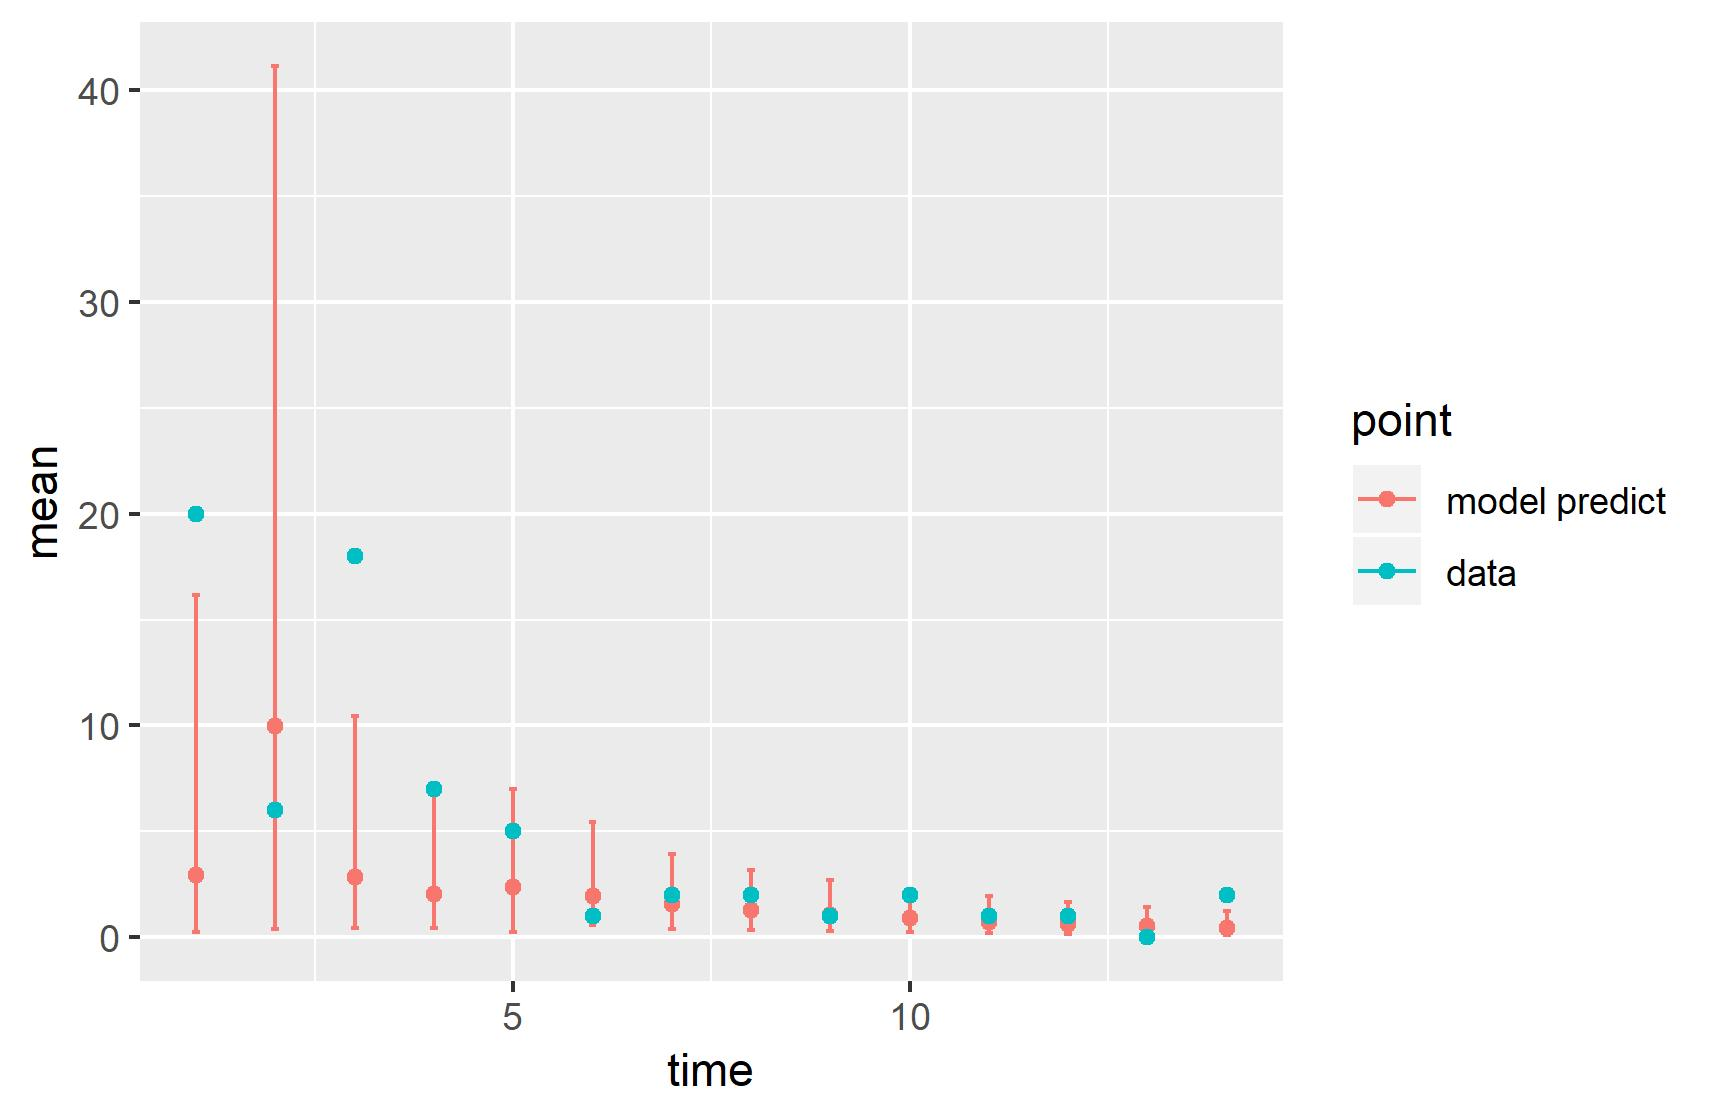

The data file committed next to this chart (first rows):
, point, mean, low, high, time
1, model predict, 2.913, 0.244, 16.14, 1
2, model predict, 9.979, 0.4046, 41.16, 2
3, model predict, 2.853, 0.4136, 10.47, 3
4, model predict, 2.038, 0.4321, 6.934, 4
5, model predict, 2.345, 0.2554, 6.991, 5
6, model predict, 1.945, 0.5532, 5.459, 6
7, model predict, 1.543, 0.404, 3.915, 7
8, model predict, 1.285, 0.3508, 3.191, 8
9, model predict, 1.062, 0.2985, 2.7, 9
10, model predict, 0.8883, 0.2432, 2.291, 10
11, model predict, 0.7387, 0.1955, 1.944, 11
12, model predict, 0.6167, 0.1592, 1.667, 12
13, model predict, 0.5174, 0.1274, 1.438, 13
14, model predict, 0.4344, 0.1007, 1.25, 14
X1993, data, 20, 20, 20, 1
X1994, data, 6, 6, 6, 2
X1995, data, 18, 18, 18, 3
X1996, data, 7, 7, 7, 4
X1997, data, 5, 5, 5, 5
X1998, data, 1, 1, 1, 6
X1999, data, 2, 2, 2, 7
X2000, data, 2, 2, 2, 8
X2001, data, 1, 1, 1, 9
X2002, data, 2, 2, 2, 10
X2003, data, 1, 1, 1, 11
X2004, data, 1, 1, 1, 12
X2005, data, 0, 0, 0, 13
X2006, data, 2, 2, 2, 14
